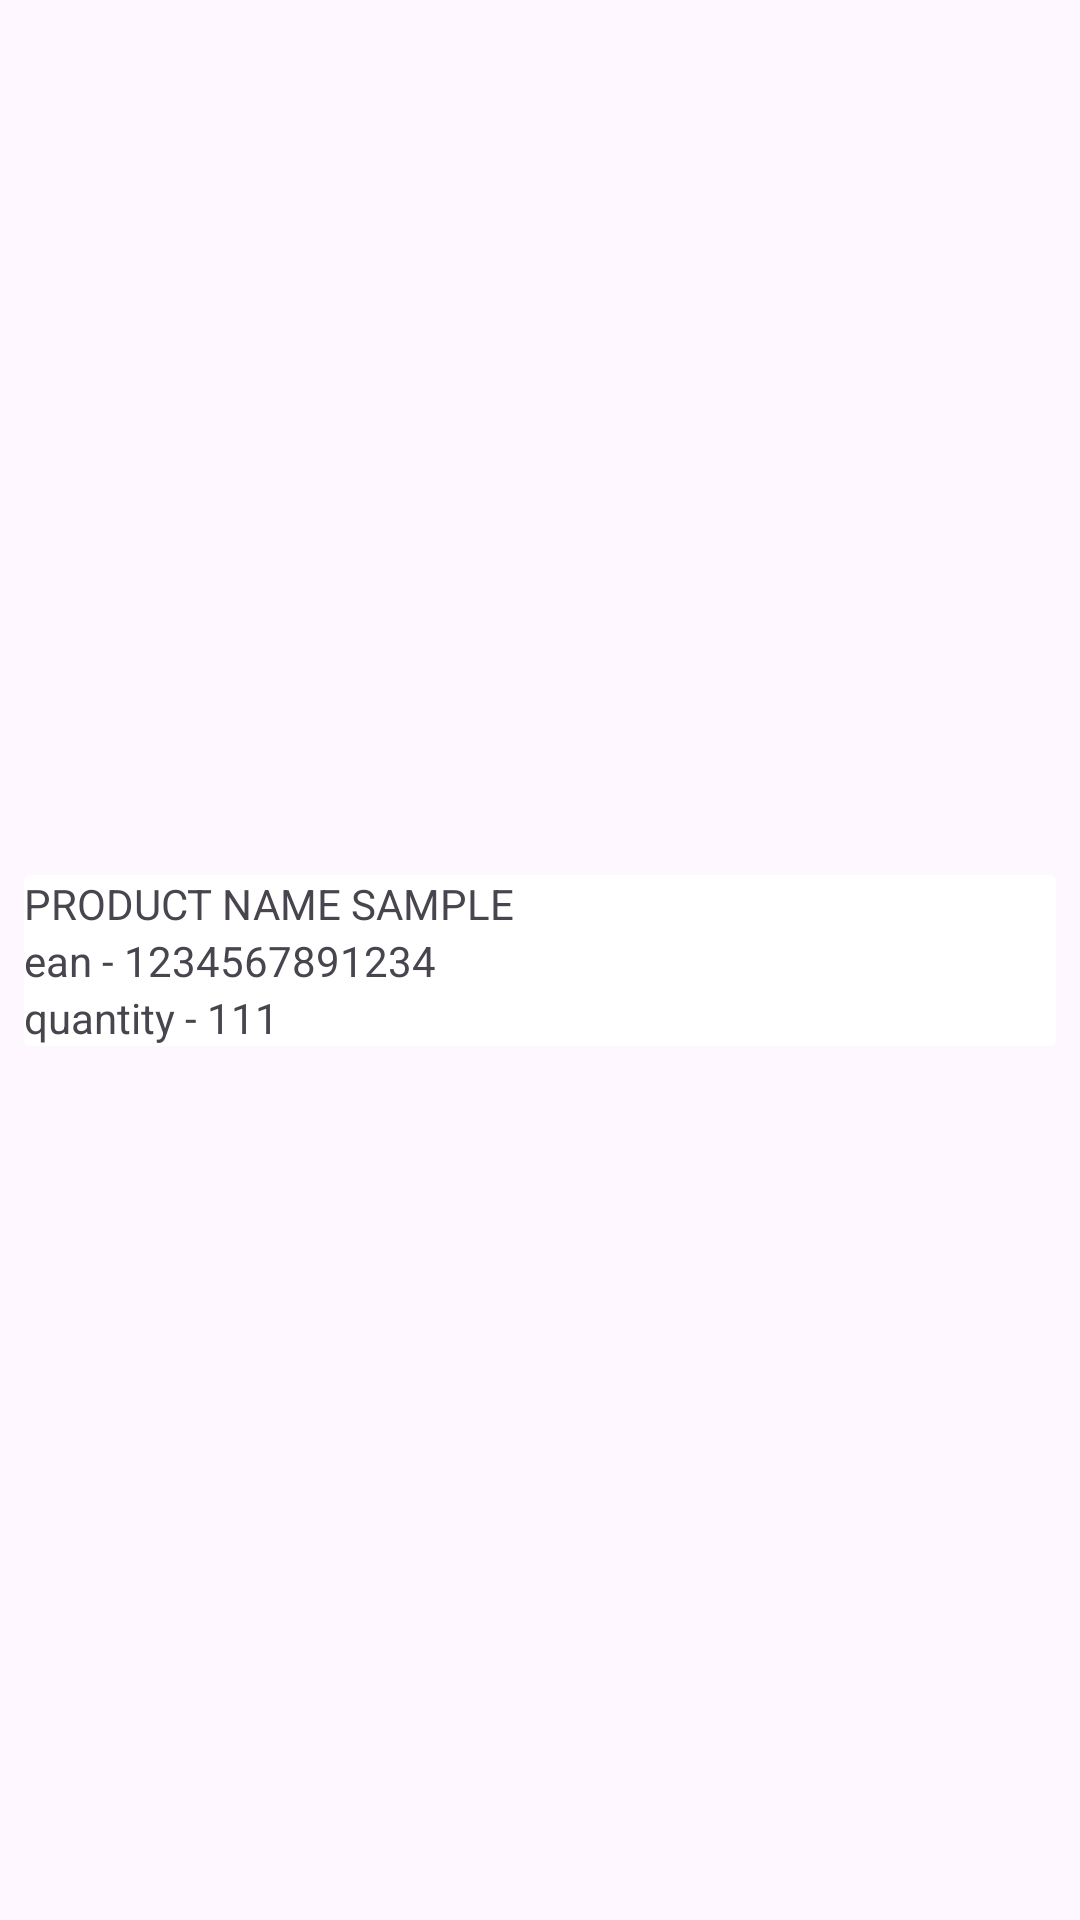

Android layout source for this screen:
<!-- AndroidManifest.xml: application theme Theme.MStock -->
<!-- res/layout/main_screen_list_item_layout.xml -->
<?xml version="1.0" encoding="utf-8"?>
<androidx.constraintlayout.widget.ConstraintLayout xmlns:android="http://schemas.android.com/apk/res/android"
    xmlns:app="http://schemas.android.com/apk/res-auto"
    xmlns:tools="http://schemas.android.com/tools"
    android:layout_width="match_parent"
    android:layout_height="wrap_content">

    <androidx.cardview.widget.CardView
        android:layout_width="match_parent"
        android:layout_height="wrap_content"
        android:layout_marginStart="8dp"
        android:layout_marginTop="8dp"
        android:layout_marginEnd="8dp"
        android:layout_marginBottom="8dp"
        app:layout_constraintBottom_toBottomOf="parent"
        app:layout_constraintEnd_toEndOf="parent"
        app:layout_constraintStart_toStartOf="parent"
        app:layout_constraintTop_toTopOf="parent"
        app:cardElevation="0dp">

        <LinearLayout
            android:layout_width="match_parent"
            android:layout_height="match_parent"
            android:orientation="vertical">

            <TextView
                android:id="@+id/text_view_product_name"
                android:layout_width="match_parent"
                android:layout_height="wrap_content"
                android:text="@string/product_name_sample" />

            <TextView
                android:id="@+id/text_view_ean"
                android:layout_width="match_parent"
                android:layout_height="wrap_content"
                android:text="@string/ean_1234567891234" />

            <TextView
                android:id="@+id/text_view_quantity"
                android:layout_width="match_parent"
                android:layout_height="wrap_content"
                android:text="@string/quantity_111" />
        </LinearLayout>
    </androidx.cardview.widget.CardView>
</androidx.constraintlayout.widget.ConstraintLayout>
<!-- resources referenced by this layout -->
<resources>
  <string name="ean_1234567891234">ean - 1234567891234</string>
  <string name="product_name_sample">PRODUCT NAME SAMPLE</string>
  <string name="quantity_111">quantity - 111</string>
  <style name="Theme.MStock" parent="Base.Theme.MStock" />
  <style name="Base.Theme.MStock" parent="Theme.Material3.DayNight.NoActionBar">
          
          
      </style>
</resources>
